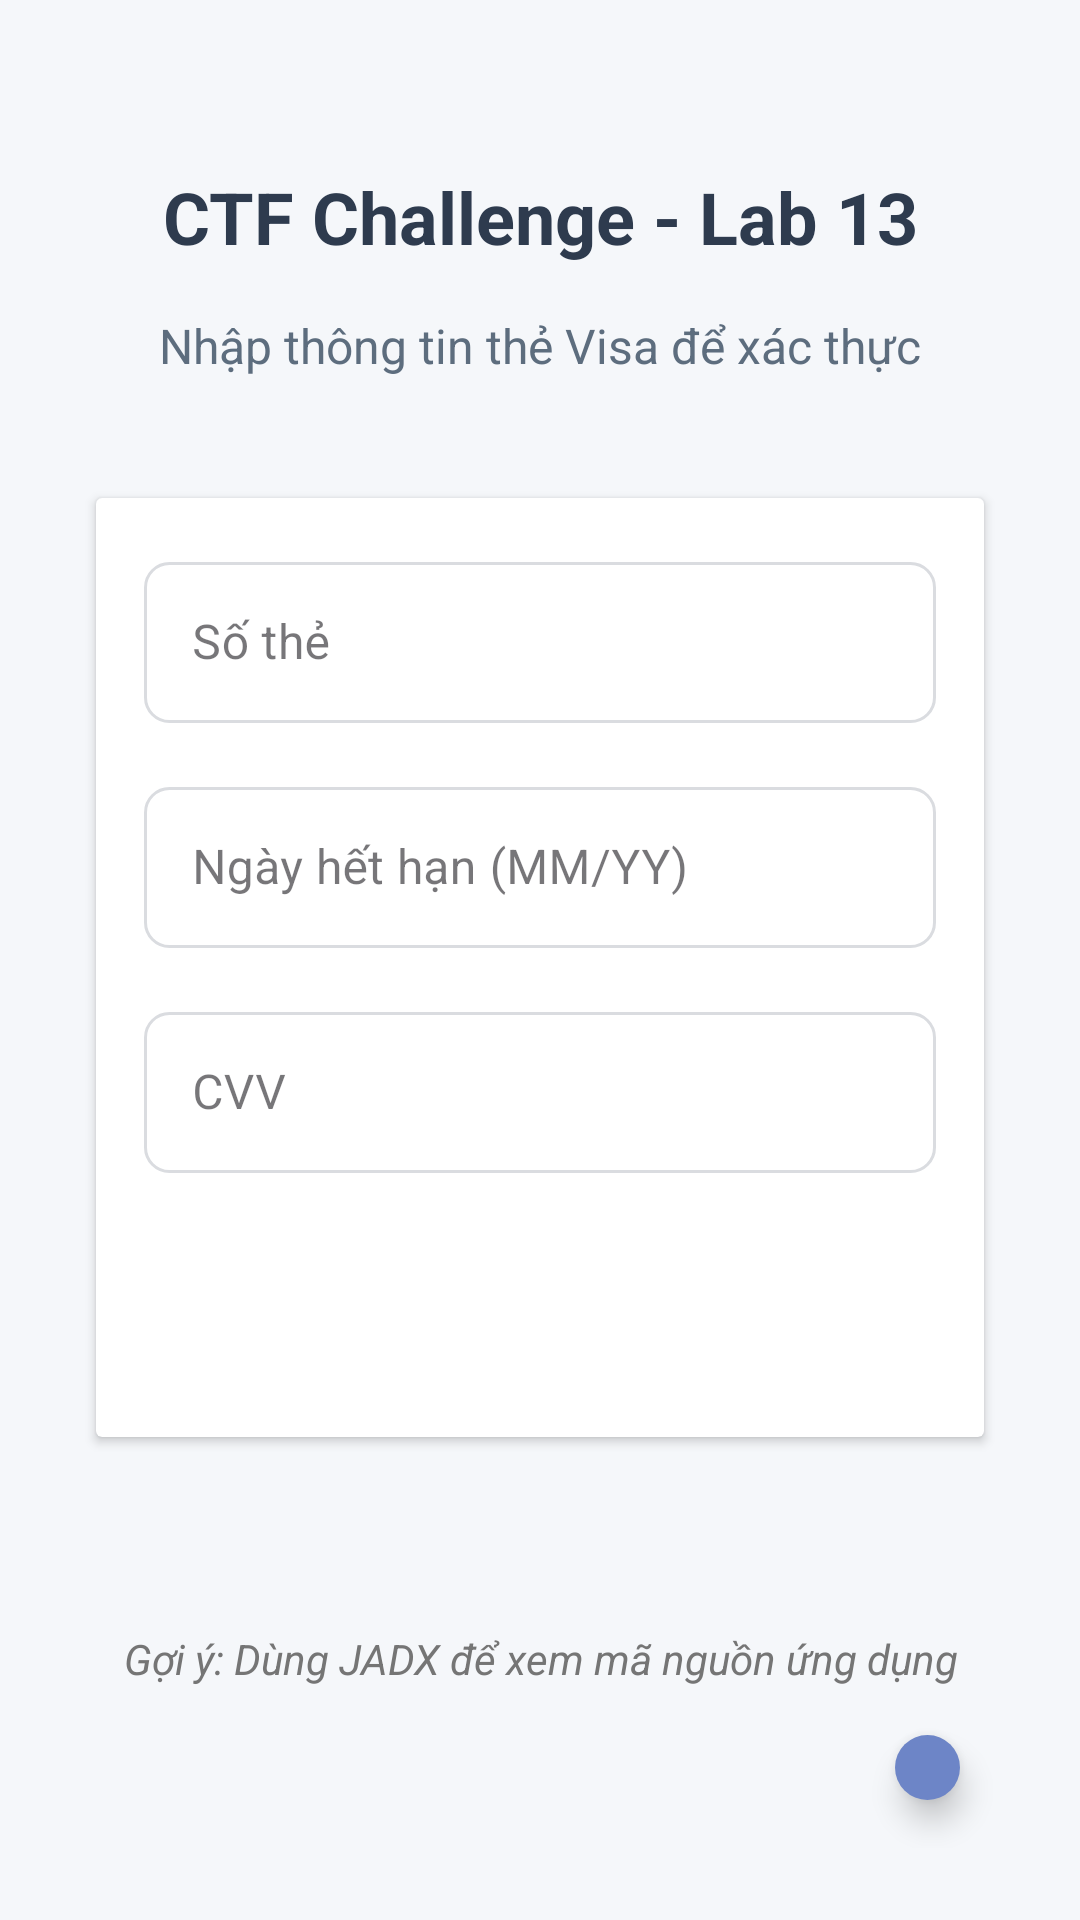

Here is an Android app screen rendered from its layout file. Give the layout XML and the strings, colors and styles it references.
<!-- AndroidManifest.xml: application theme Theme.Ctfchallengeapp -->
<!-- res/layout/activity_lab13_insufficient_protection.xml -->
<?xml version="1.0" encoding="utf-8"?>
<LinearLayout xmlns:android="http://schemas.android.com/apk/res/android"
    xmlns:app="http://schemas.android.com/apk/res-auto"
    android:id="@+id/main"
    android:layout_width="match_parent"
    android:layout_height="match_parent"
    android:orientation="vertical"
    android:padding="24dp"
    android:gravity="center_horizontal"
    android:background="#F5F7FA">

    
    <TextView
        android:layout_width="match_parent"
        android:layout_height="wrap_content"
        android:text="CTF Challenge - Lab 13"
        android:textSize="24sp"
        android:textStyle="bold"
        android:textColor="#2E3B4E"
        android:gravity="center"
        android:layout_marginTop="32dp"
        android:layout_marginBottom="16dp"/>

    <TextView
        android:layout_width="match_parent"
        android:layout_height="wrap_content"
        android:text="Nhập thông tin thẻ Visa để xác thực"
        android:textSize="16sp"
        android:textColor="#5D6D7E"
        android:gravity="center"
        android:layout_marginBottom="32dp"/>

    
    <androidx.cardview.widget.CardView
        android:layout_width="match_parent"
        android:layout_height="wrap_content"
        android:layout_margin="8dp"
        android:elevation="8dp"
        android:background="#FFFFFF">

        <LinearLayout
            android:layout_width="match_parent"
            android:layout_height="wrap_content"
            android:orientation="vertical"
            android:padding="16dp">

            
            <com.google.android.material.textfield.TextInputLayout
                android:layout_width="match_parent"
                android:layout_height="wrap_content"
                android:layout_marginBottom="16dp"
                style="@style/Widget.MaterialComponents.TextInputLayout.OutlinedBox">

                <EditText
                    android:id="@+id/visa_number"
                    android:layout_width="match_parent"
                    android:layout_height="wrap_content"
                    android:hint="Số thẻ"
                    android:inputType="number"
                    android:padding="16dp"
                    android:maxLength="19"
                    android:background="@drawable/edit_text_background"/>
            </com.google.android.material.textfield.TextInputLayout>

            
            <com.google.android.material.textfield.TextInputLayout
                android:layout_width="match_parent"
                android:layout_height="wrap_content"
                android:layout_marginBottom="16dp"
                style="@style/Widget.MaterialComponents.TextInputLayout.OutlinedBox">

                <EditText
                    android:id="@+id/visa_expiry"
                    android:layout_width="match_parent"
                    android:layout_height="wrap_content"
                    android:hint="Ngày hết hạn (MM/YY)"
                    android:inputType="text"
                    android:padding="16dp"
                    android:background="@drawable/edit_text_background"/>
            </com.google.android.material.textfield.TextInputLayout>

            
            <com.google.android.material.textfield.TextInputLayout
                android:layout_width="match_parent"
                android:layout_height="wrap_content"
                android:layout_marginBottom="24dp"
                style="@style/Widget.MaterialComponents.TextInputLayout.OutlinedBox">

                <EditText
                    android:id="@+id/visa_cvv"
                    android:layout_width="match_parent"
                    android:layout_height="wrap_content"
                    android:hint="CVV"
                    android:inputType="numberPassword"
                    android:padding="16dp"
                    android:maxLength="3"
                    android:background="@drawable/edit_text_background"/>
            </com.google.android.material.textfield.TextInputLayout>

            
            <Button
                android:id="@+id/check_btn"
                android:layout_width="match_parent"
                android:layout_height="wrap_content"
                android:text="Kiểm tra"
                android:textAllCaps="false"
                android:padding="12dp"
                android:background="@drawable/button_primary_background"
                android:textColor="#FFFFFF"/>
        </LinearLayout>
    </androidx.cardview.widget.CardView>

    
    <TextView
        android:id="@+id/result_text"
        android:layout_width="match_parent"
        android:layout_height="wrap_content"
        android:text=""
        android:textStyle="bold"
        android:textSize="18sp"
        android:textColor="#4CAF50"
        android:gravity="center"
        android:layout_marginTop="16dp"/>

    <TextView
        android:layout_width="match_parent"
        android:layout_height="wrap_content"
        android:text="Gợi ý: Dùng JADX để xem mã nguồn ứng dụng"
        android:textStyle="italic"
        android:textColor="#757575"
        android:gravity="center"
        android:layout_marginTop="16dp"/>
    <com.google.android.material.floatingactionbutton.FloatingActionButton
        android:id="@+id/helpButton"
        android:layout_width="wrap_content"
        android:layout_height="wrap_content"
        android:layout_gravity="bottom|end"
        android:layout_margin="16dp"
        android:backgroundTint="#6D85C7"
        android:contentDescription="Help"
        android:src="@android:drawable/ic_menu_help"
        app:fabSize="normal"
        app:tint="#FFFFFF"
        app:shapeAppearanceOverlay="@style/roundedImageViewRounded" />
</LinearLayout>
<!-- resources referenced by this layout -->
<resources>
  <!-- drawable edit_text_background (drawable) -->
  <?xml version="1.0" encoding="utf-8"?>
  <shape xmlns:android="http://schemas.android.com/apk/res/android">
      <solid android:color="#FFFFFF" />
      <stroke android:width="1dp" android:color="#DADCE0" />
      <corners android:radius="8dp" />
      <padding android:left="10dp" android:top="10dp" android:right="10dp" android:bottom="10dp" />
  </shape>
  <style name="roundedImageViewRounded">
          <item name="cornerFamily">rounded</item>
          <item name="cornerSize">50%</item>
      </style>
  <style name="Theme.Ctfchallengeapp" parent="Base.Theme.Ctfchallengeapp" />
  <style name="Base.Theme.Ctfchallengeapp" parent="Theme.Material3.DayNight.NoActionBar">
          
          
          
          <item name="colorPrimary">@color/lavender</item>
          <item name="colorPrimaryVariant">@color/lavender</item>
          <item name="colorOnPrimary">@color/white</item>
  
          
          <item name="colorSecondary">@color/teal_200</item>
          <item name="colorSecondaryVariant">@color/teal_700</item>
          <item name="colorOnSecondary">@color/black</item>
  
          
          <item name="android:statusBarColor">?attr/colorPrimaryVariant</item>
  
      </style>
  <!-- not gathered from this repository: default colours our renderer supplied (Android Studio template values) -->
  <color name="teal_200">#FF03DAC5</color>
  <color name="teal_700">#FF018786</color>
  <color name="black">#FF000000</color>
  <color name="white">#FFFFFFFF</color>
</resources>
